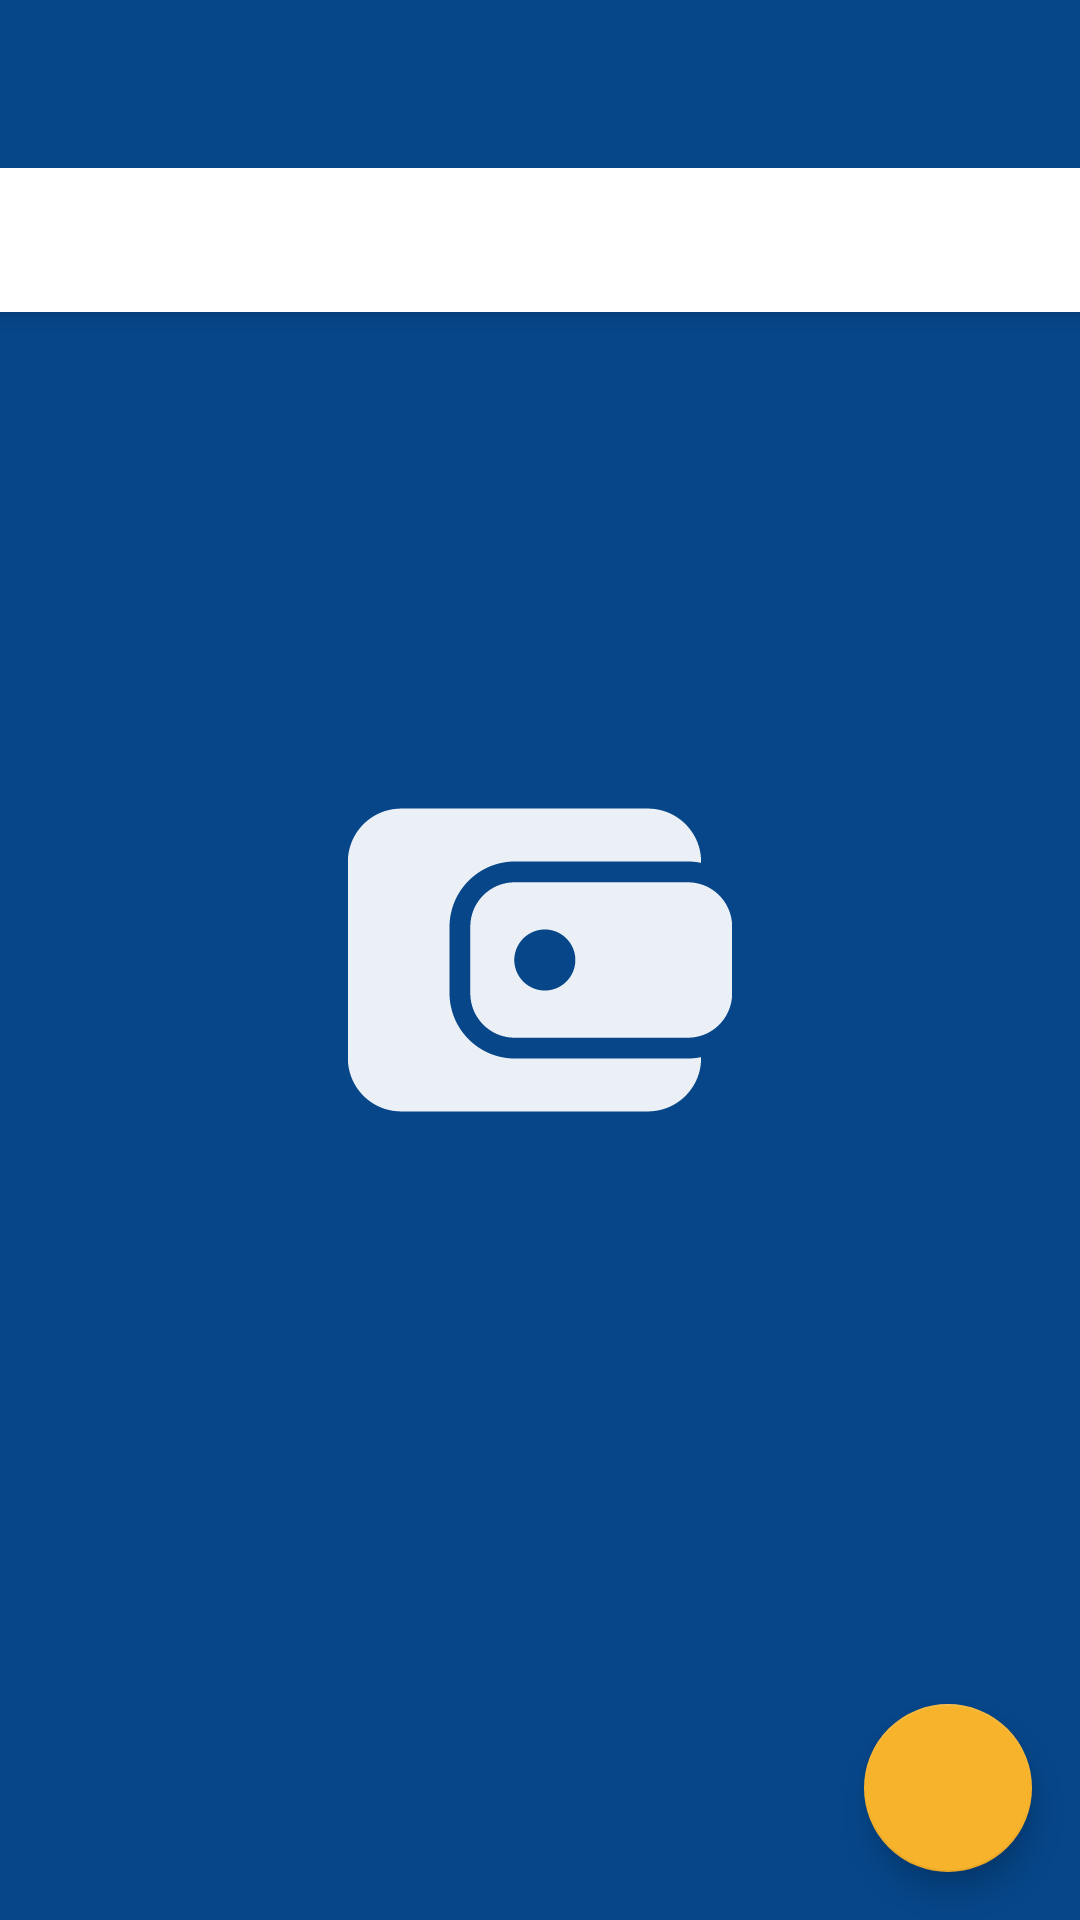

Here is an Android app screen rendered from its layout file. Give the layout XML and the strings, colors and styles it references.
<!-- AndroidManifest.xml: application theme Theme.IndigoWallet.Splash -->
<!-- res/layout/activity_categories.xml -->
<?xml version="1.0" encoding="utf-8"?>
<layout xmlns:android="http://schemas.android.com/apk/res/android"
    xmlns:app="http://schemas.android.com/apk/res-auto"
    xmlns:tools="http://schemas.android.com/tools">
    <data>
        <variable
            name="viewModel"
            type="com.ismail.creatvt.indigowallet.settings.categories.CategoriesViewModel" />
    </data>
    <androidx.coordinatorlayout.widget.CoordinatorLayout
        android:layout_width="match_parent"
        android:layout_height="match_parent"
        android:background="@color/lightWhite">

        <com.google.android.material.appbar.AppBarLayout
            android:id="@+id/appBarLayout2"
            android:layout_width="match_parent"
            android:layout_height="wrap_content"
            app:layout_constraintEnd_toEndOf="parent"
            app:layout_constraintStart_toStartOf="parent"
            app:layout_constraintTop_toTopOf="parent">

            <androidx.appcompat.widget.Toolbar
                android:id="@+id/toolbar"
                android:layout_width="match_parent"
                android:layout_height="wrap_content"
                android:background="?attr/colorPrimary"
                android:minHeight="?attr/actionBarSize"
                app:titleTextColor="@android:color/white"
                android:theme="?attr/actionBarTheme" />

            <com.google.android.material.tabs.TabLayout
                android:id="@+id/category_tablayout"
                android:layout_width="match_parent"
                android:layout_height="48dp"
                app:tabBackground="?colorPrimary"
                app:tabIndicatorColor="?colorOnPrimary"
                app:tabSelectedTextColor="?colorOnPrimary"
                app:tabTextColor="?colorOnPrimaryLight" />
        </com.google.android.material.appbar.AppBarLayout>

        <androidx.viewpager2.widget.ViewPager2
            android:id="@+id/category_viewpager"
            android:layout_width="match_parent"
            android:layout_height="match_parent"
            app:layout_behavior="@string/appbar_scrolling_view_behavior"
            app:layout_constraintBottom_toBottomOf="parent"
            app:layout_constraintEnd_toEndOf="parent"
            app:layout_constraintStart_toStartOf="parent"
            app:layout_constraintTop_toBottomOf="@+id/appBarLayout2" />

        <com.google.android.material.floatingactionbutton.FloatingActionButton
            android:id="@+id/add_category_button"
            android:layout_width="wrap_content"
            android:layout_height="wrap_content"
            android:layout_gravity="bottom|end"
            android:layout_marginEnd="16dp"
            android:layout_marginBottom="16dp"
            android:clickable="true"
            android:focusable="true"
            android:onClick="@{viewModel::onAddCategoryClick}"
            app:layout_constraintBottom_toBottomOf="parent"
            app:layout_constraintEnd_toEndOf="parent"
            app:srcCompat="@drawable/ic_baseline_add_24"
            android:contentDescription="@string/add_category" />


    </androidx.coordinatorlayout.widget.CoordinatorLayout>
</layout>
<!-- resources referenced by this layout -->
<resources>
  <color name="lightWhite">#14064789</color>
  <string name="add_category">Add Category</string>
  <style name="Theme.IndigoWallet.Splash" parent="Theme.IndigoWallet">
          <item name="windowNoTitle">true</item>
          <item name="android:statusBarColor" tools:targetApi="l">@color/colorPrimary</item>
          <item name="android:windowLightStatusBar" tools:targetApi="m">false</item>
          <item name="android:windowTranslucentStatus">true</item>
          <item name="android:windowBackground">@drawable/splash_background</item>
      </style>
  <color name="colorPrimary">#064789</color>
  <!-- drawable splash_background (drawable) -->
  <?xml version="1.0" encoding="utf-8"?>
  <layer-list xmlns:android="http://schemas.android.com/apk/res/android">
      <item>
          <shape>
              <solid android:color="@color/colorPrimary"/>
          </shape>
      </item>
      <item android:gravity="center">
          <bitmap android:src="@drawable/indigo_wallet_splash_logo"/>
      </item>
  </layer-list>
  <color name="colorPrimaryVariant">#053d76</color>
  <color name="colorSecondary">#F7B32B</color>
  <color name="colorSecondaryVariant">#E09A0D</color>
  <style name="BodyText" parent="MaterialAlertDialog.MaterialComponents.Title.Text">
          <item name="android:textColor">@color/grey_800</item>
          <item name="android:textSize">16sp</item>
          <item name="fontFamily">@font/averia_serif_libre</item>
      </style>
  <color name="colorPrimaryTransparent">#7F7CBDFF</color>
  <color name="colorSecondaryTransparent">#80F7B32B</color>
  <color name="greyishBlue">#D2D2E6</color>
  <color name="colorOutline">#EFF4FF</color>
  <style name="ThemeOverlay.IndigoWallet.Timepicker" parent="ThemeOverlay.MaterialComponents.TimePicker">
          <item name="materialClockStyle">@style/Widget.IndigoWallet.Timepicker.Clock</item>
      </style>
  <style name="Theme.IndigoWallet.SmallShape" parent="ShapeAppearance.MaterialComponents.SmallComponent">
          <item name="cornerFamily">rounded</item>
          <item name="cornerSize">16dp</item>
      </style>
  <style name="Theme.IndigoWallet.MediumShape" parent="ShapeAppearance.MaterialComponents.MediumComponent">
          <item name="cornerFamily">rounded</item>
          <item name="cornerSize">20dp</item>
      </style>
  <style name="Theme.IndigoWallet.LargeShape" parent="ShapeAppearance.MaterialComponents.LargeComponent">
          <item name="cornerFamily">rounded</item>
          <item name="cornerSize">24dp</item>
      </style>
  <color name="grey_800">#424242</color>
  <style name="Widget.IndigoWallet.Timepicker.Clock" parent="Widget.MaterialComponents.TimePicker.Clock">
          <item name="clockFaceBackgroundColor">@color/lightWhite</item>
      </style>
</resources>
